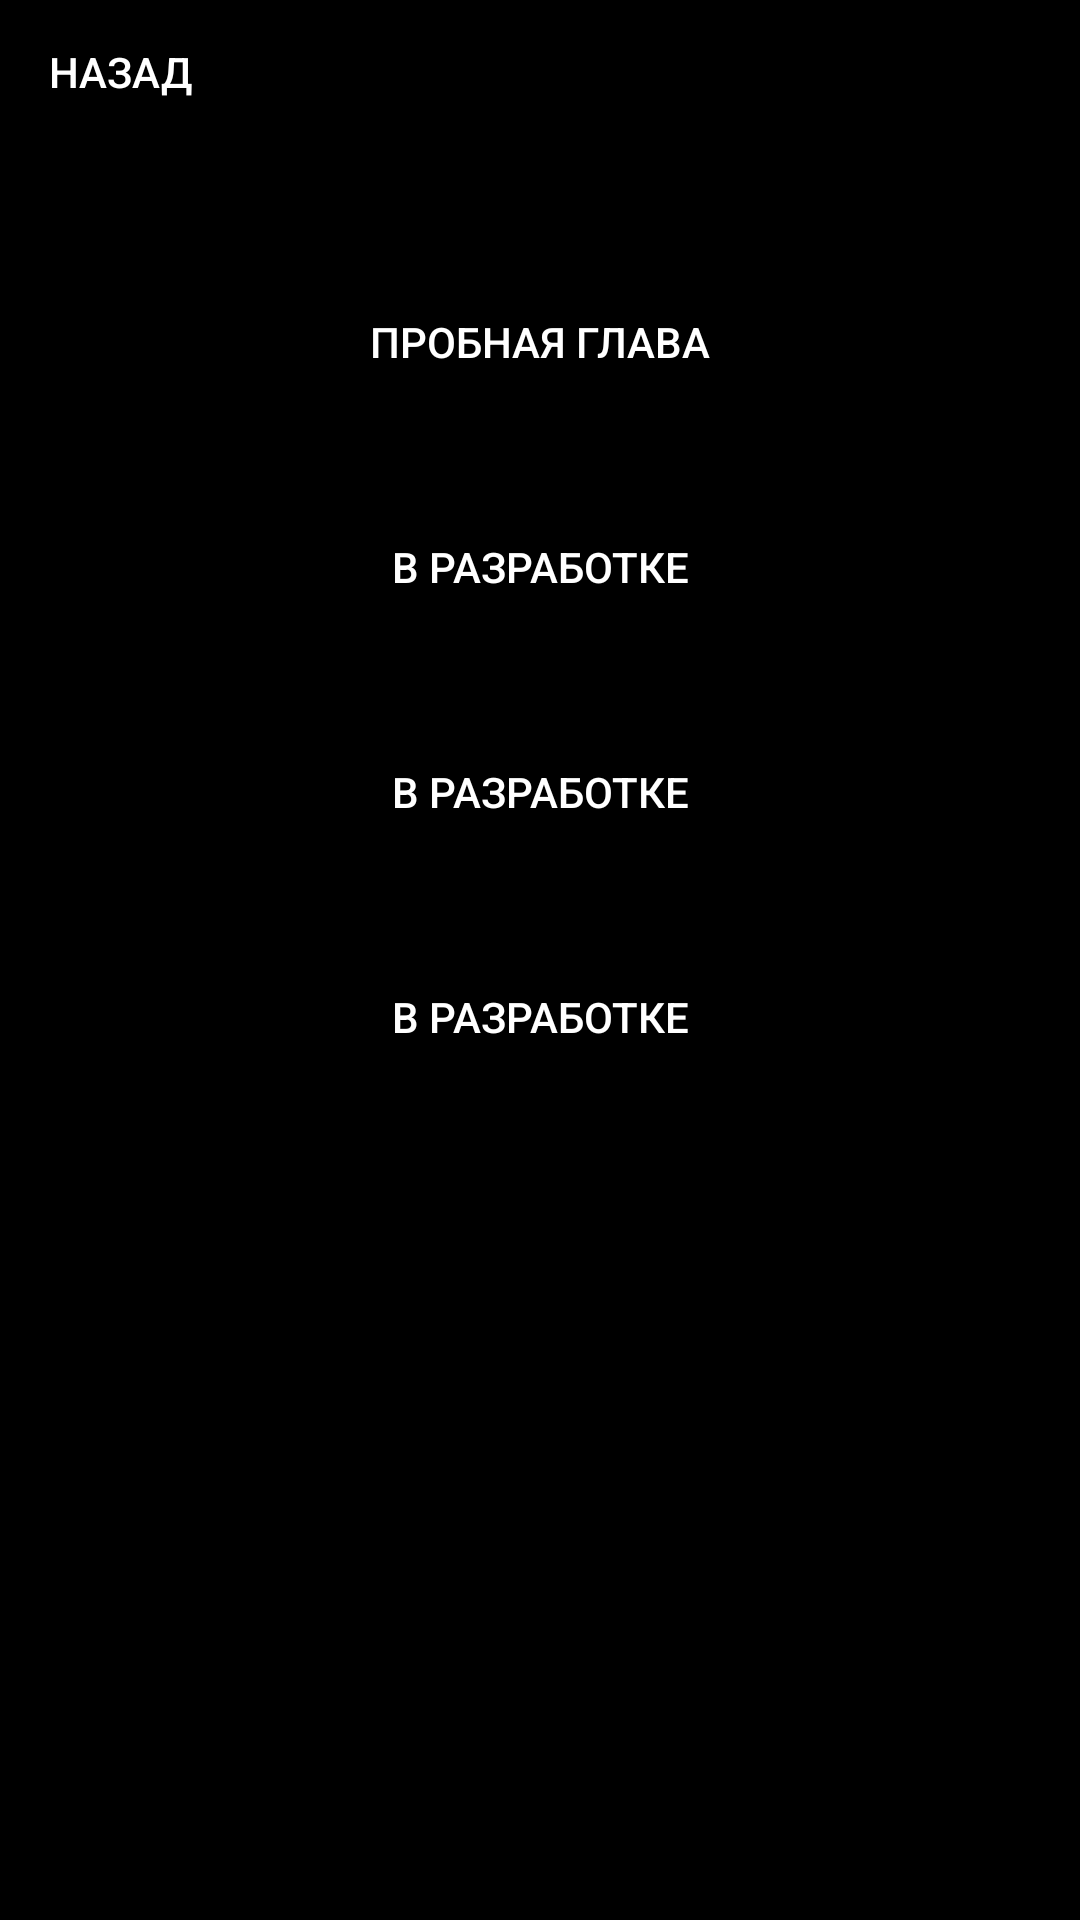

The Android layout XML behind this screen, and the referenced resources:
<!-- AndroidManifest.xml: application theme AppTheme -->
<!-- res/layout/second_activity.xml -->
<?xml version="1.0" encoding="utf-8"?>
<RelativeLayout xmlns:android="http://schemas.android.com/apk/res/android"
    android:layout_width="match_parent"
    android:layout_height="match_parent"
    android:orientation="vertical">

    <LinearLayout
        android:layout_width="match_parent"
        android:layout_height="match_parent"
        android:orientation="vertical"
        android:background="#000000" >

        <Button
            android:id="@+id/buttonBack2"
            android:layout_width="80dp"
            android:layout_height="wrap_content"
            android:background="@drawable/button_style"
            android:text="Назад"
            android:textColor="#ffffff"/>
    </LinearLayout>
        <LinearLayout
            android:id="@+id/mainMenu"
            android:layout_width="300dp"
            android:layout_height="50dp"
            android:layout_alignParentBottom="true"
            android:layout_centerHorizontal="true"
            android:orientation="vertical"
            android:layout_marginBottom="500dp">

            <Button
                android:id="@+id/btn"
                android:layout_width="match_parent"
                android:layout_height="wrap_content"
                android:background="@drawable/button_style"
                android:textColor="#ffffff"
                android:text="Пробная глава" />
        </LinearLayout>
    <LinearLayout
        android:id="@+id/mainMenu1"
        android:layout_width="300dp"
        android:layout_height="50dp"
        android:layout_alignParentBottom="true"
        android:layout_centerHorizontal="true"
        android:orientation="vertical"
        android:layout_marginBottom="425dp">

        <Button
            android:id="@+id/button2"
            android:layout_width="match_parent"
            android:layout_height="wrap_content"
            android:background="@drawable/button_style"
            android:textColor="#ffffff"
            android:text="в разработке" />
    </LinearLayout>
    <LinearLayout
        android:id="@+id/mainMenu2"
        android:layout_width="300dp"
        android:layout_height="50dp"
        android:layout_alignParentBottom="true"
        android:layout_centerHorizontal="true"
        android:orientation="vertical"
        android:layout_marginBottom="350dp">

        <Button
            android:id="@+id/button3"
            android:layout_width="match_parent"
            android:layout_height="wrap_content"
            android:background="@drawable/button_style"
            android:textColor="#ffffff"
            android:text="в разработке" />
    </LinearLayout>
    <LinearLayout
        android:id="@+id/mainMenu3"
        android:layout_width="300dp"
        android:layout_height="50dp"
        android:layout_alignParentBottom="true"
        android:layout_centerHorizontal="true"
        android:orientation="vertical"
        android:layout_marginBottom="275dp">

        <Button
            android:id="@+id/button4"
            android:layout_width="match_parent"
            android:layout_height="wrap_content"
            android:background="@drawable/button_style"
            android:textColor="#ffffff"
            android:text="в разработке" />
    </LinearLayout>

</RelativeLayout>
<!-- resources referenced by this layout -->
<resources>
  <!-- drawable button_style (drawable) -->
  <?xml version="1.0" encoding="utf-8"?>
  <shape xmlns:android="http://schemas.android.com/apk/res/android">
      <stroke android:width="2dp"
          android:color="#000000"/>
      <corners android:radius="100dp"/>
  </shape>
  <style name="AppTheme" parent="Theme.AppCompat.DayNight.NoActionBar">
          
  
  
      </style>
</resources>
